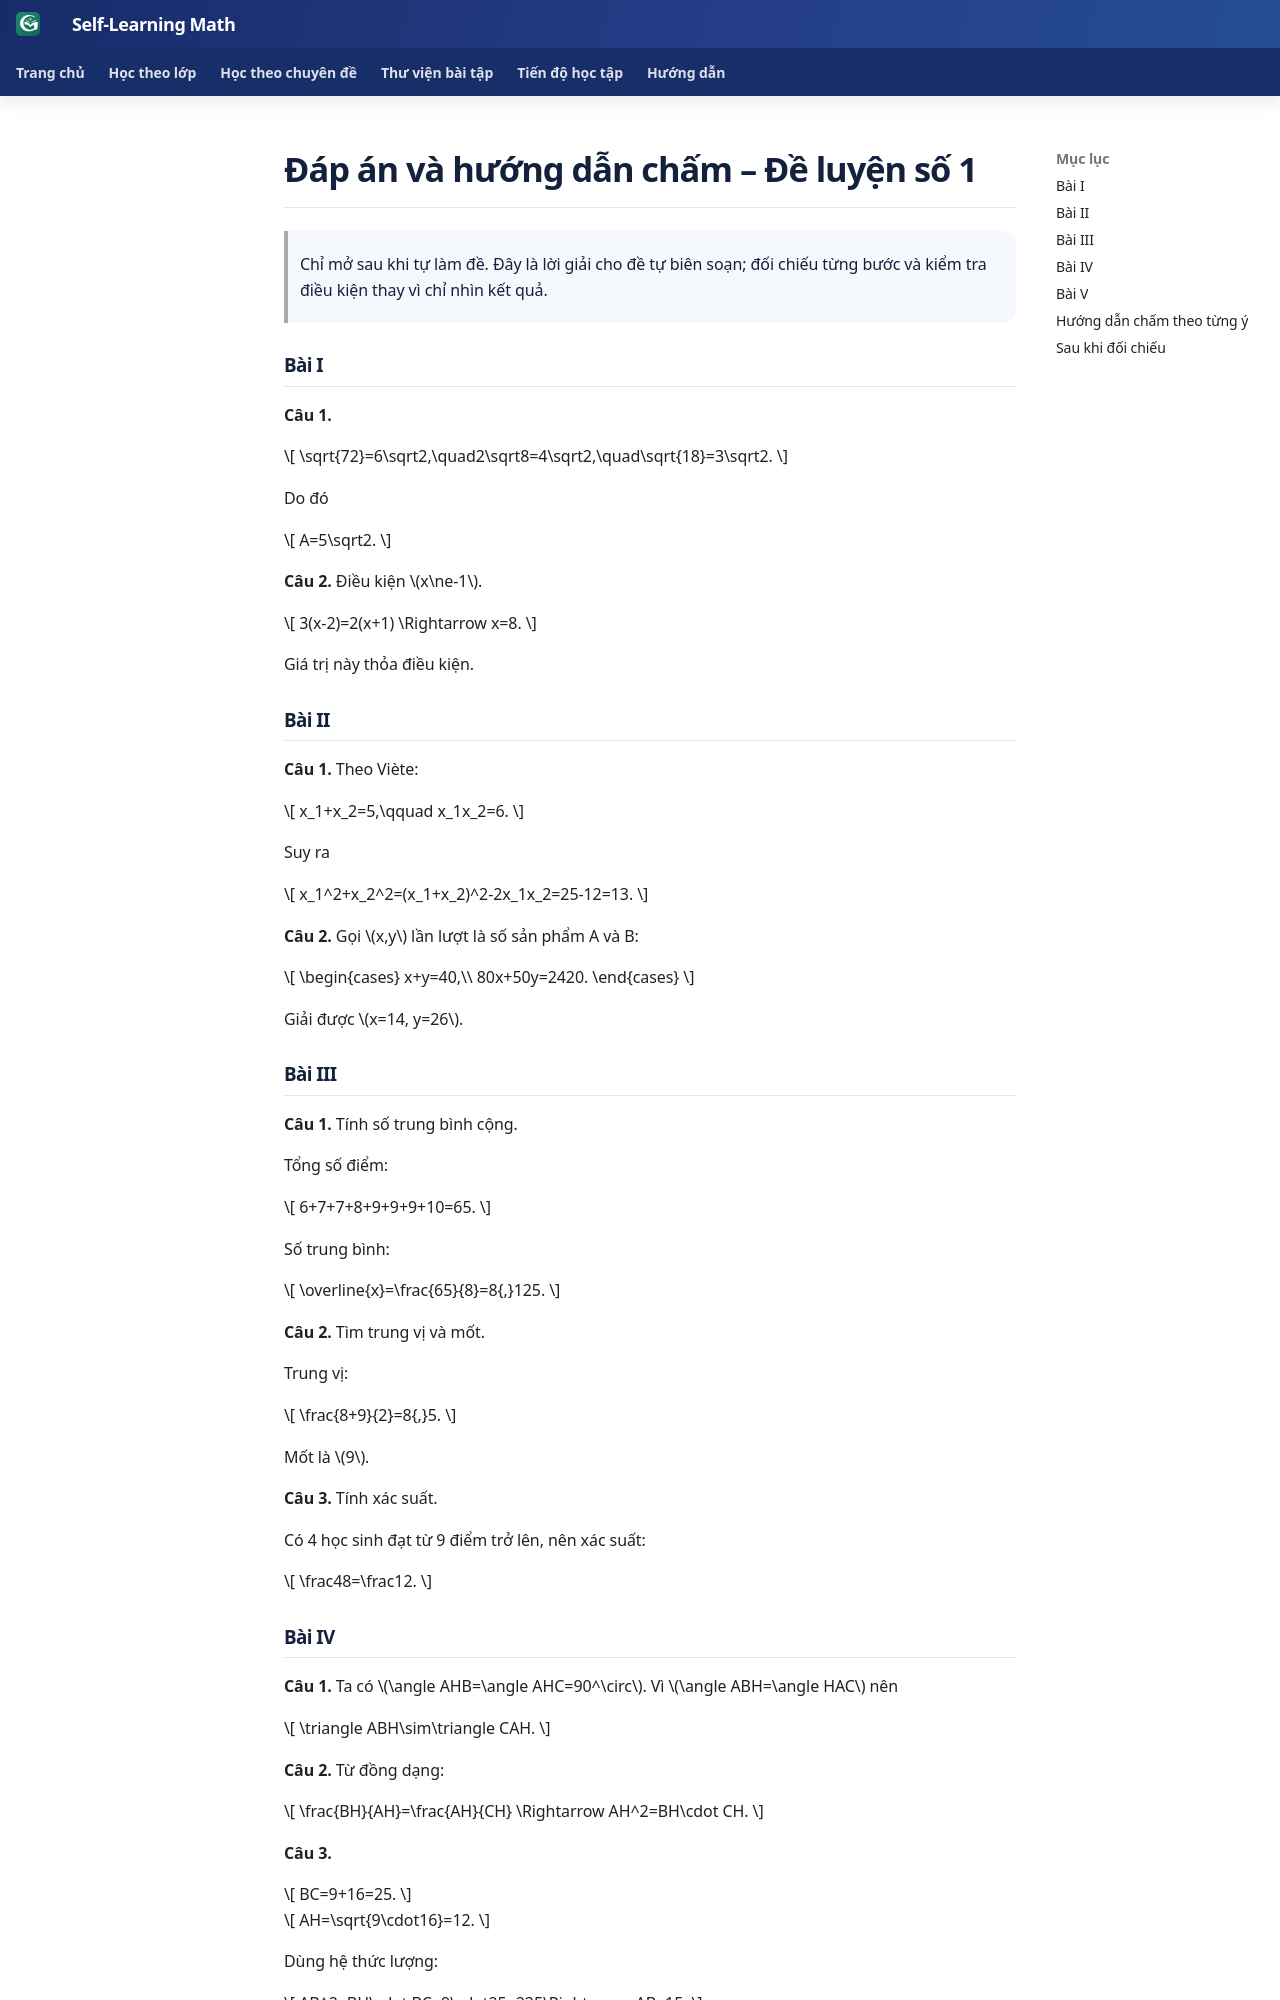

repository: TMA2015/roadmap-toan-thcs · page: kien-thuc/25-tong-hop-on-thi-10/de-luyen-01-dap-an/index.html · generator: mkdocs

# Đáp án và hướng dẫn chấm – Đề luyện số 1

> Chỉ mở sau khi tự làm đề. Đây là lời giải cho đề tự biên soạn; đối chiếu từng bước và kiểm tra điều kiện thay vì chỉ nhìn kết quả.

### Bài I

**Câu 1.**

\[
\sqrt{72}=6\sqrt2,\quad2\sqrt8=4\sqrt2,\quad\sqrt{18}=3\sqrt2.
\]

Do đó

\[
A=5\sqrt2.
\]

**Câu 2.** Điều kiện \(x\ne-1\).

\[
3(x-2)=2(x+1)
\Rightarrow x=8.
\]

Giá trị này thỏa điều kiện.

### Bài II

**Câu 1.** Theo Viète:

\[
x_1+x_2=5,\qquad x_1x_2=6.
\]

Suy ra

\[
x_1^2+x_2^2=(x_1+x_2)^2-2x_1x_2=25-12=13.
\]

**Câu 2.** Gọi \(x,y\) lần lượt là số sản phẩm A và B:

\[
\begin{cases}
x+y=40,\\
80x+50y=2420.
\end{cases}
\]

Giải được \(x=14, y=26\).

### Bài III

**Câu 1.** Tính số trung bình cộng.

Tổng số điểm:

\[
6+7+7+8+9+9+9+10=65.
\]

Số trung bình:

\[
\overline{x}=\frac{65}{8}=8{,}125.
\]

**Câu 2.** Tìm trung vị và mốt.

Trung vị:

\[
\frac{8+9}{2}=8{,}5.
\]

Mốt là \(9\).

**Câu 3.** Tính xác suất.

Có 4 học sinh đạt từ 9 điểm trở lên, nên xác suất:

\[
\frac48=\frac12.
\]

### Bài IV

**Câu 1.** Ta có \(\angle AHB=\angle AHC=90^\circ\). Vì \(\angle ABH=\angle HAC\) nên

\[
\triangle ABH\sim\triangle CAH.
\]

**Câu 2.** Từ đồng dạng:

\[
\frac{BH}{AH}=\frac{AH}{CH}
\Rightarrow AH^2=BH\cdot CH.
\]

**Câu 3.**

\[
BC=9+16=25.
\]

\[
AH=\sqrt{9\cdot16}=12.
\]

Dùng hệ thức lượng:

\[
AB^2=BH\cdot BC=9\cdot25=225\Rightarrow AB=15,
\]

\[
AC^2=CH\cdot BC=16\cdot25=400\Rightarrow AC=20.
\]

**Câu 4.**

\[
S_{ABC}=\frac12 AB\cdot AC
=\frac12\cdot15\cdot20=150.
\]

### Bài V

Từ

\[
(x-y)^2\ge0
\]

suy ra

\[
(x+y)^2\ge4xy.
\]

Do \(x+y=10\):

\[
100\ge4xy\Rightarrow xy\le25.
\]

Dấu bằng xảy ra khi \(x=y=5\).

Vậy \(P_{\max}=25\).

---
